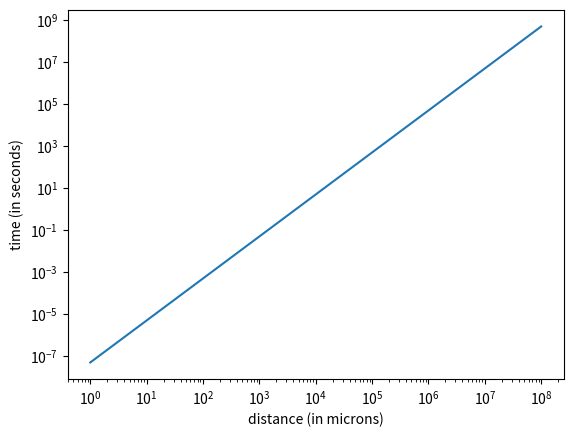

This chart was generated by the following Python code:
# Import the necessary modules
import numpy as np
import matplotlib.pyplot as plt
import seaborn

# In this script we will look at the time to diffuse a given distance as
# a function of time. To begin, let's define our diffusion constant.
D = 10**7  # in units of micron squared per second.

# Now we'll set up an array of distances.
L = np.logspace(0, 8, 1000)

# We know that the time to diffuse is related to the length as
#
#       time = (L**2) / (2 * D)
#
#  where L is the length and D is the diffusion constant.
time = L**2 / (2 * D)

# Let's plot it!
plt.figure()
plt.loglog(L, time)
plt.xlabel('distance (in microns)')
plt.ylabel('time (in seconds)')
plt.show()

# From this plot, we can see that it would take a little over a year to
# diffuse a single centimeter!
